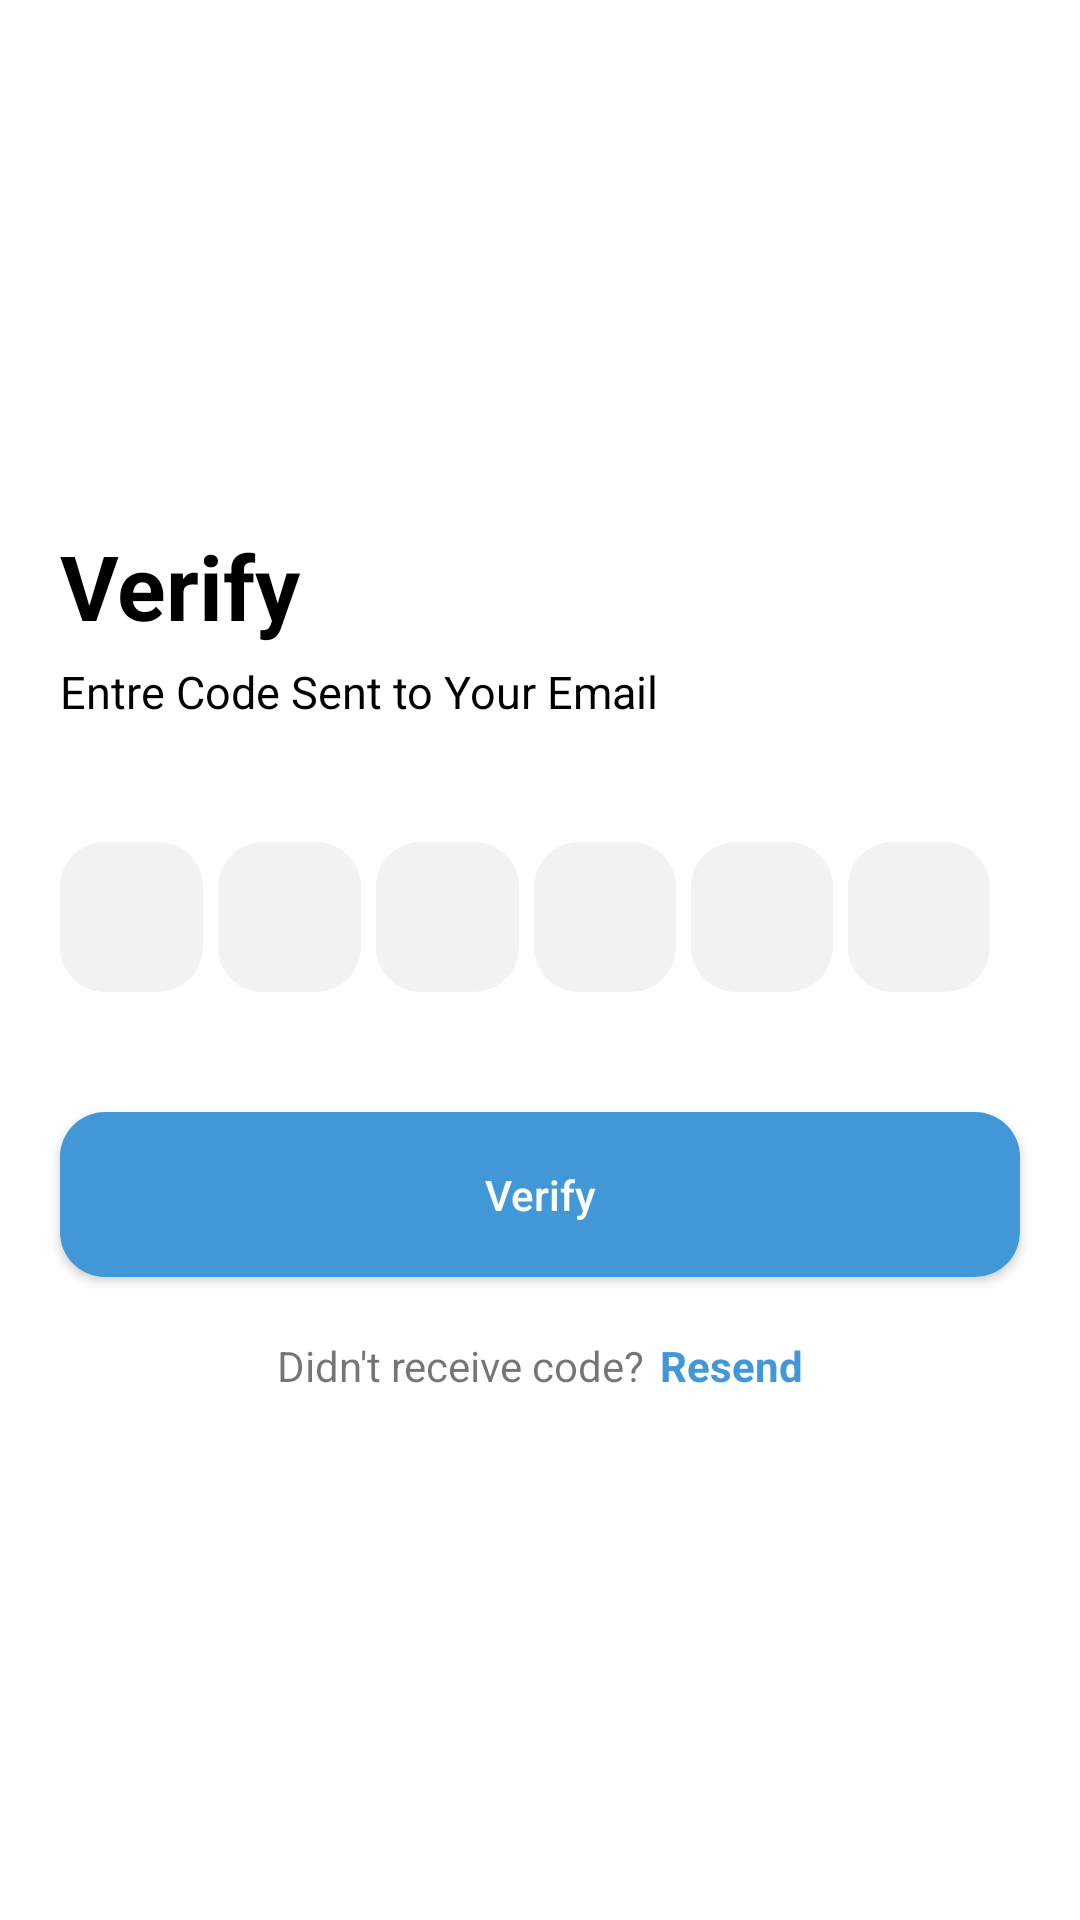

Produce the Android XML layout that renders to this screen, including the resource entries it uses.
<!-- AndroidManifest.xml: application theme AppTheme -->
<!-- res/layout/activity_otpverification.xml -->
<?xml version="1.0" encoding="utf-8"?>
<LinearLayout xmlns:android="http://schemas.android.com/apk/res/android"
    xmlns:tools="http://schemas.android.com/tools"
    android:layout_width="match_parent"
    android:layout_height="match_parent"
    android:gravity="center"
    android:orientation="vertical"
    tools:context=".OTPVerificationCreAcc">

    <TextView
        android:layout_width="wrap_content"
        android:layout_height="wrap_content"
        android:layout_gravity="left"
        android:layout_marginLeft="20dp"
        android:text="Verify"
        android:textSize="30sp"
        android:textStyle="bold"
        android:textColor="#000000"/>

    <TextView
        android:layout_width="wrap_content"
        android:layout_height="wrap_content"
        android:layout_gravity="left"
        android:layout_marginLeft="20dp"
        android:text="Entre Code Sent to Your Email"
        android:layout_marginTop="5sp"
        android:textSize="15sp"
        android:textColor="#000000"/>

    <LinearLayout
        android:layout_width="match_parent"
        android:layout_height="wrap_content"
        android:orientation="horizontal"
        android:weightSum="6"
        android:layout_marginEnd="20dp"
        android:layout_marginStart="20dp"
        android:layout_marginTop="40dp"
        android:gravity="center">

        <EditText
            android:id="@+id/otpET1"
            android:layout_width="50dp"
            android:layout_height="50dp"
            android:background="@drawable/round_dark_back_bleu5_15"
            android:gravity="center"
            android:inputType="number"
            android:maxLines="1"
            android:textColor="@color/bleu"
            android:textSize="30sp"
            android:textStyle="bold"
            android:layout_weight="1"/>

        <EditText
            android:id="@+id/otpET2"
            android:layout_width="50dp"
            android:layout_height="50dp"
            android:background="@drawable/round_dark_back_bleu5_15"
            android:gravity="center"
            android:inputType="number"
            android:maxLines="1"
            android:textColor="@color/bleu"
            android:textSize="30sp"
            android:layout_marginStart="5dp"
            android:textStyle="bold"
            android:layout_weight="1"/>
        <EditText
            android:id="@+id/otpET3"
            android:layout_width="50dp"
            android:layout_height="50dp"
            android:background="@drawable/round_dark_back_bleu5_15"
            android:gravity="center"
            android:inputType="number"
            android:maxLines="1"
            android:textColor="@color/bleu"
            android:textSize="30sp"
            android:layout_marginStart="5dp"
            android:textStyle="bold"
            android:layout_weight="1"/>
        <EditText
            android:id="@+id/otpET4"
            android:layout_width="50dp"
            android:layout_height="50dp"
            android:background="@drawable/round_dark_back_bleu5_15"
            android:gravity="center"
            android:inputType="number"
            android:maxLines="1"
            android:textColor="@color/bleu"
            android:textSize="30sp"
            android:textStyle="bold"
            android:layout_marginStart="5dp"
            android:layout_weight="1"/>

        <EditText
            android:id="@+id/otpET5"
            android:layout_width="50dp"
            android:layout_height="50dp"
            android:background="@drawable/round_dark_back_bleu5_15"
            android:gravity="center"
            android:inputType="number"
            android:maxLines="1"
            android:textColor="@color/bleu"
            android:textSize="30sp"
            android:textStyle="bold"
            android:layout_marginStart="5dp"
            android:layout_weight="1"/>

        <EditText
            android:id="@+id/otpET6"
            android:layout_width="50dp"
            android:layout_height="50dp"
            android:background="@drawable/round_dark_back_bleu5_15"
            android:gravity="center"
            android:inputType="number"
            android:maxLines="1"
            android:textColor="@color/bleu"
            android:textSize="30sp"
            android:textStyle="bold"
            android:layout_marginStart="5dp"
            android:layout_marginEnd="10dp"

            android:layout_weight="1"/>

    </LinearLayout>

    <androidx.appcompat.widget.AppCompatButton
        android:id="@+id/verifyBtn"
        android:layout_width="match_parent"
        android:layout_height="55dp"
        android:layout_marginEnd="20dp"
        android:layout_marginStart="20dp"
        android:text="Verify"
        android:textAllCaps="false"
        android:layout_marginTop="40dp"
        android:background="@drawable/round_back_primary"
        android:textColor="#ffffff"/>

    <LinearLayout
        android:layout_width="wrap_content"
        android:layout_height="wrap_content"
        android:orientation="horizontal"
        android:gravity="center"
        android:layout_marginTop="20dp">

        <TextView
            android:layout_width="wrap_content"
            android:layout_height="wrap_content"
            android:text="Didn't receive code?"/>

        <TextView
            android:id="@+id/resendBtn"
            android:layout_marginStart="5dp"
            android:layout_width="wrap_content"
            android:layout_height="wrap_content"
            android:text="Resend"
            android:textColor="@color/bleu"
            android:textStyle="bold"/>

    </LinearLayout>

</LinearLayout>
<!-- resources referenced by this layout -->
<resources>
  <color name="bleu">#4297D7</color>
  <!-- drawable round_back_primary (drawable) -->
  <?xml version="1.0" encoding="utf-8"?>
  <shape xmlns:android="http://schemas.android.com/apk/res/android"
      android:shape="rectangle">
  
      <solid android:color="@color/bleu"/>
      <corners android:radius="15dp"/>
  
  </shape>
  <!-- drawable round_dark_back_bleu5_15 (drawable) -->
  <?xml version="1.0" encoding="utf-8"?>
  <shape xmlns:android="http://schemas.android.com/apk/res/android"
      android:shape="rectangle">
  
      <solid android:color="#F2F2F2"/>
      <corners android:radius="15dp"/>
  
  </shape>
  <style name="AppTheme" parent="Theme.MaterialComponents.Light.NoActionBar">
          
          <item name="colorPrimary">#0F9D58</item>
          <item name="colorPrimaryVariant">#0F9D58</item>
          <item name="colorOnPrimary">@color/black</item>
      </style>
  <color name="black">#050505</color>
</resources>
